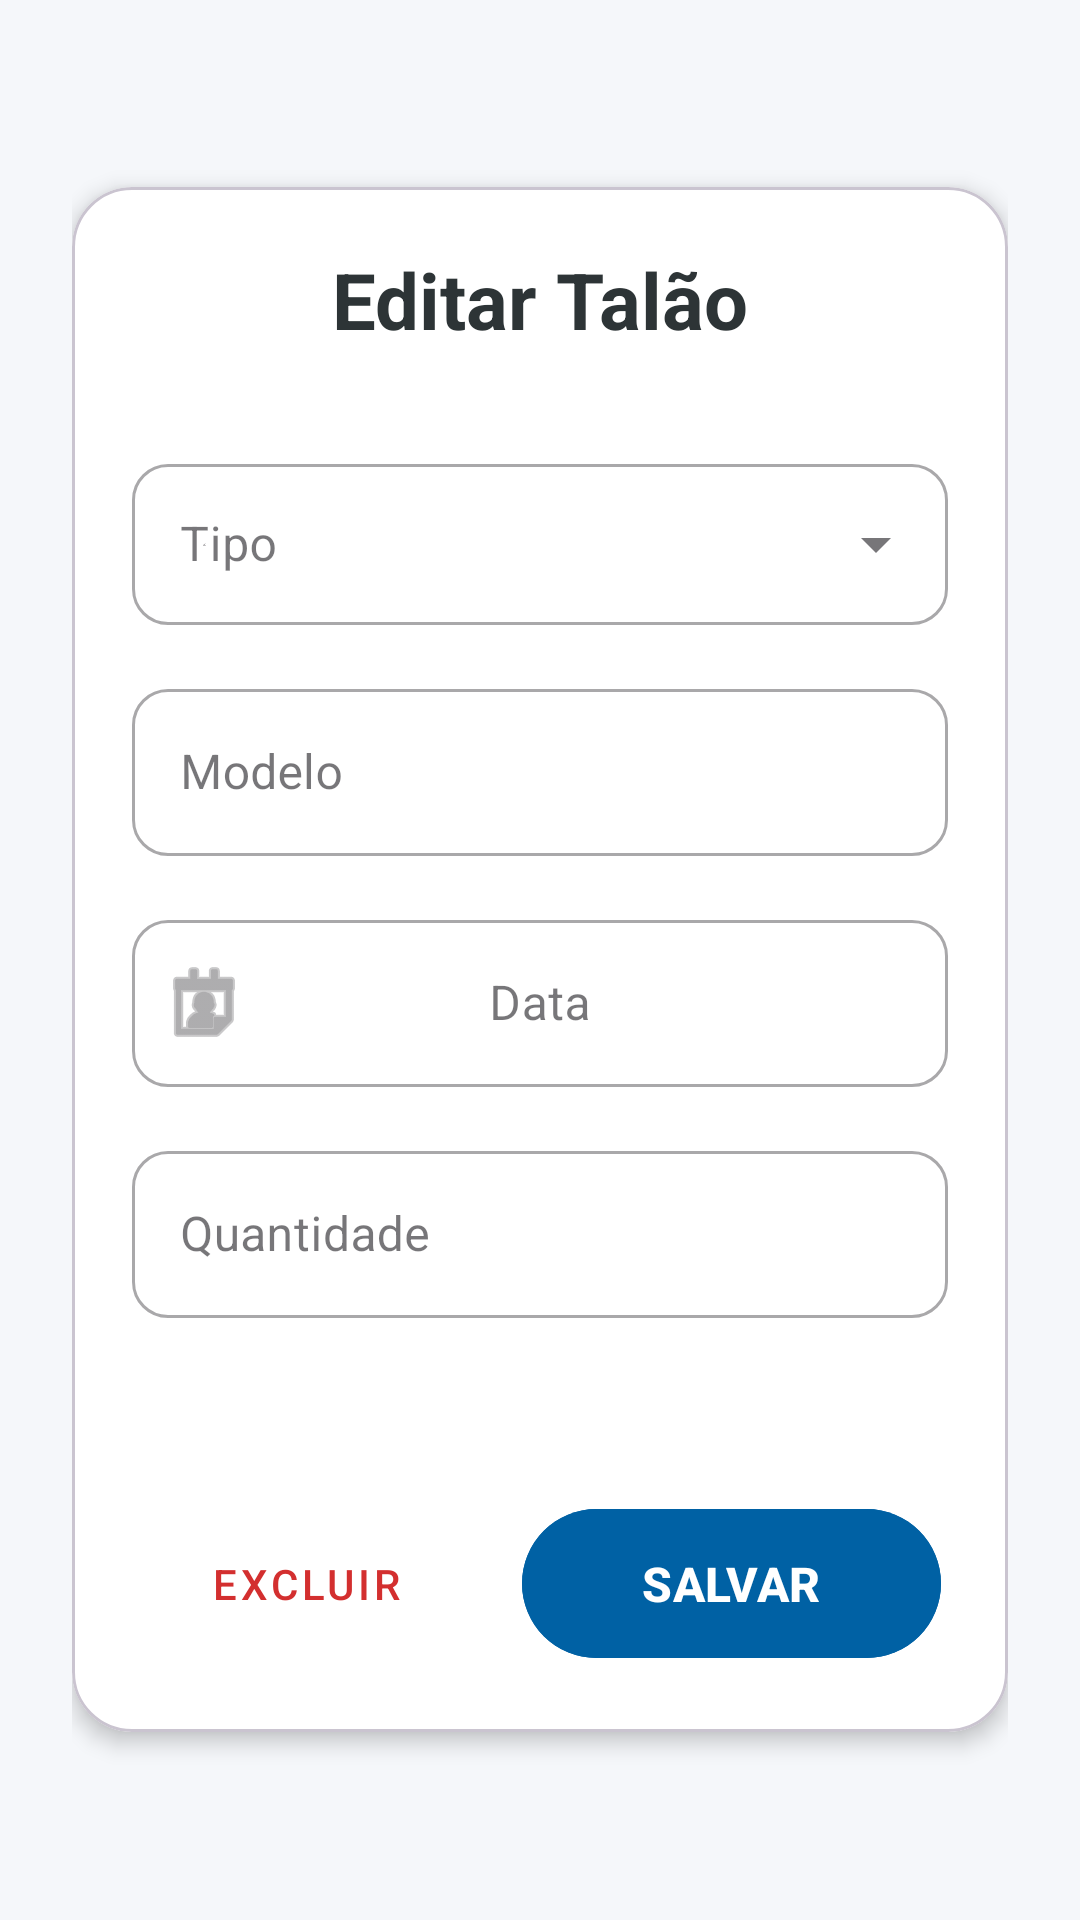

Produce the Android XML layout that renders to this screen, including the resource entries it uses.
<!-- AndroidManifest.xml: application theme Theme.Fabrica -->
<!-- res/layout/editar.xml -->
<?xml version="1.0" encoding="utf-8"?>
<androidx.core.widget.NestedScrollView xmlns:android="http://schemas.android.com/apk/res/android"
    xmlns:app="http://schemas.android.com/apk/res-auto"
    android:layout_width="match_parent"
    android:layout_height="match_parent"
    android:fillViewport="true"
    android:background="#F5F7FA">

    <LinearLayout
        android:layout_width="match_parent"
        android:layout_height="wrap_content"
        android:orientation="vertical"
        android:padding="24dp"
        android:gravity="center">

        <com.google.android.material.card.MaterialCardView
            android:layout_width="match_parent"
            android:layout_height="wrap_content"
            app:cardCornerRadius="20dp"
            app:cardElevation="4dp"
            app:contentPadding="20dp"
            android:backgroundTint="#FFFFFF">

            <LinearLayout
                android:layout_width="match_parent"
                android:layout_height="wrap_content"
                android:orientation="vertical">

                <TextView
                    android:layout_width="wrap_content"
                    android:layout_height="wrap_content"
                    android:text="Editar Talão"
                    android:textColor="#2D3436"
                    android:textSize="26sp"
                    android:textStyle="bold"
                    android:layout_gravity="center_horizontal"
                    android:layout_marginBottom="32dp" />

                
                <com.google.android.material.textfield.TextInputLayout
                    style="@style/Widget.MaterialComponents.TextInputLayout.OutlinedBox.ExposedDropdownMenu"
                    android:layout_width="match_parent"
                    android:layout_height="wrap_content"
                    android:layout_marginBottom="16dp"
                    android:hint="Tipo"
                    app:startIconDrawable="@drawable/lapis"
                    app:boxCornerRadiusTopStart="12dp"
                    app:boxCornerRadiusTopEnd="12dp"
                    app:boxCornerRadiusBottomStart="12dp"
                    app:boxCornerRadiusBottomEnd="12dp">

                    <AutoCompleteTextView
                        android:id="@+id/spinner"
                        android:layout_width="match_parent"
                        android:layout_height="wrap_content"
                        android:inputType="none"
                        android:paddingTop="16dp"
                        android:paddingBottom="16dp" />
                </com.google.android.material.textfield.TextInputLayout>

                
                <com.google.android.material.textfield.TextInputLayout
                    style="@style/Widget.MaterialComponents.TextInputLayout.OutlinedBox"
                    android:layout_width="match_parent"
                    android:layout_height="wrap_content"
                    android:layout_marginBottom="16dp"
                    android:hint="Modelo"
                    app:boxCornerRadiusTopStart="12dp"
                    app:boxCornerRadiusTopEnd="12dp"
                    app:boxCornerRadiusBottomStart="12dp"
                    app:boxCornerRadiusBottomEnd="12dp">

                    <com.google.android.material.textfield.TextInputEditText
                        android:id="@+id/mod"
                        android:layout_width="match_parent"
                        android:layout_height="wrap_content"
                        android:inputType="text" />
                </com.google.android.material.textfield.TextInputLayout>

                
                <com.google.android.material.textfield.TextInputLayout
                    style="@style/Widget.MaterialComponents.TextInputLayout.OutlinedBox"
                    android:layout_width="match_parent"
                    android:layout_height="wrap_content"
                    android:layout_marginBottom="16dp"
                    android:hint="Data"
                    app:startIconDrawable="@android:drawable/ic_menu_my_calendar"
                    app:boxCornerRadiusTopStart="12dp"
                    app:boxCornerRadiusTopEnd="12dp"
                    app:boxCornerRadiusBottomStart="12dp"
                    app:boxCornerRadiusBottomEnd="12dp">

                    <com.google.android.material.textfield.TextInputEditText
                        android:id="@+id/editTextDate"
                        android:layout_width="match_parent"
                        android:layout_height="wrap_content"
                        android:clickable="true"
                        android:focusable="false"
                        android:gravity="center"
                        android:inputType="date" />
                </com.google.android.material.textfield.TextInputLayout>

                
                <com.google.android.material.textfield.TextInputLayout
                    style="@style/Widget.MaterialComponents.TextInputLayout.OutlinedBox"
                    android:layout_width="match_parent"
                    android:layout_height="wrap_content"
                    android:layout_marginBottom="24dp"
                    android:hint="Quantidade"
                    app:boxCornerRadiusTopStart="12dp"
                    app:boxCornerRadiusTopEnd="12dp"
                    app:boxCornerRadiusBottomStart="12dp"
                    app:boxCornerRadiusBottomEnd="12dp">

                    <com.google.android.material.textfield.TextInputEditText
                        android:id="@+id/quan"
                        android:layout_width="match_parent"
                        android:layout_height="wrap_content"
                        android:inputType="number" />
                </com.google.android.material.textfield.TextInputLayout>

                <TextView
                    android:id="@+id/notifi"
                    android:layout_width="match_parent"
                    android:layout_height="wrap_content"
                    android:layout_marginBottom="16dp"
                    android:gravity="center"
                    android:textColor="#E74C3C"
                    android:textSize="14sp"
                    android:textStyle="italic" />

                <LinearLayout
                    android:layout_width="match_parent"
                    android:layout_height="wrap_content"
                    android:orientation="horizontal"
                    android:gravity="center">

                    <com.google.android.material.button.MaterialButton
                        android:id="@+id/excluir"
                        style="@style/Widget.MaterialComponents.Button.TextButton"
                        android:layout_width="wrap_content"
                        android:layout_height="wrap_content"
                        android:layout_marginEnd="8dp"
                        android:text="Excluir"
                        android:textColor="#D32F2F"
                        android:paddingHorizontal="24dp"
                        android:paddingVertical="14dp"
                        app:cornerRadius="30dp" />

                    <com.google.android.material.button.MaterialButton
                        android:id="@+id/editar"
                        android:layout_width="wrap_content"
                        android:layout_height="wrap_content"
                        android:layout_marginStart="8dp"
                        android:text="SALVAR"
                        android:paddingHorizontal="40dp"
                        android:paddingVertical="14dp"
                        android:textSize="16sp"
                        android:textStyle="bold"
                        app:cornerRadius="30dp"
                        android:backgroundTint="@color/primary"
                        app:elevation="4dp" />
                </LinearLayout>

            </LinearLayout>
        </com.google.android.material.card.MaterialCardView>

    </LinearLayout>
</androidx.core.widget.NestedScrollView>
<!-- resources referenced by this layout -->
<resources>
  <color name="primary">#0061A4</color>
  <!-- drawable lapis (drawable) -->
  <vector xmlns:android="http://schemas.android.com/apk/res/android" android:height="1dp" android:tint="#000000" android:viewportHeight="24" android:viewportWidth="24" android:width="1dp">
        
      <path android:fillColor="@android:color/white" android:pathData="M22,24H2v-4h20V24zM13.06,5.19l3.75,3.75L7.75,18H4v-3.75L13.06,5.19zM17.88,7.87l-3.75,-3.75l1.83,-1.83c0.39,-0.39 1.02,-0.39 1.41,0l2.34,2.34c0.39,0.39 0.39,1.02 0,1.41L17.88,7.87z"/>
      
  </vector>
  <style name="Theme.Fabrica" parent="Base.Theme.Fabrica" />
  <style name="Base.Theme.Fabrica" parent="Theme.Material3.Light.NoActionBar">
          
      </style>
</resources>
